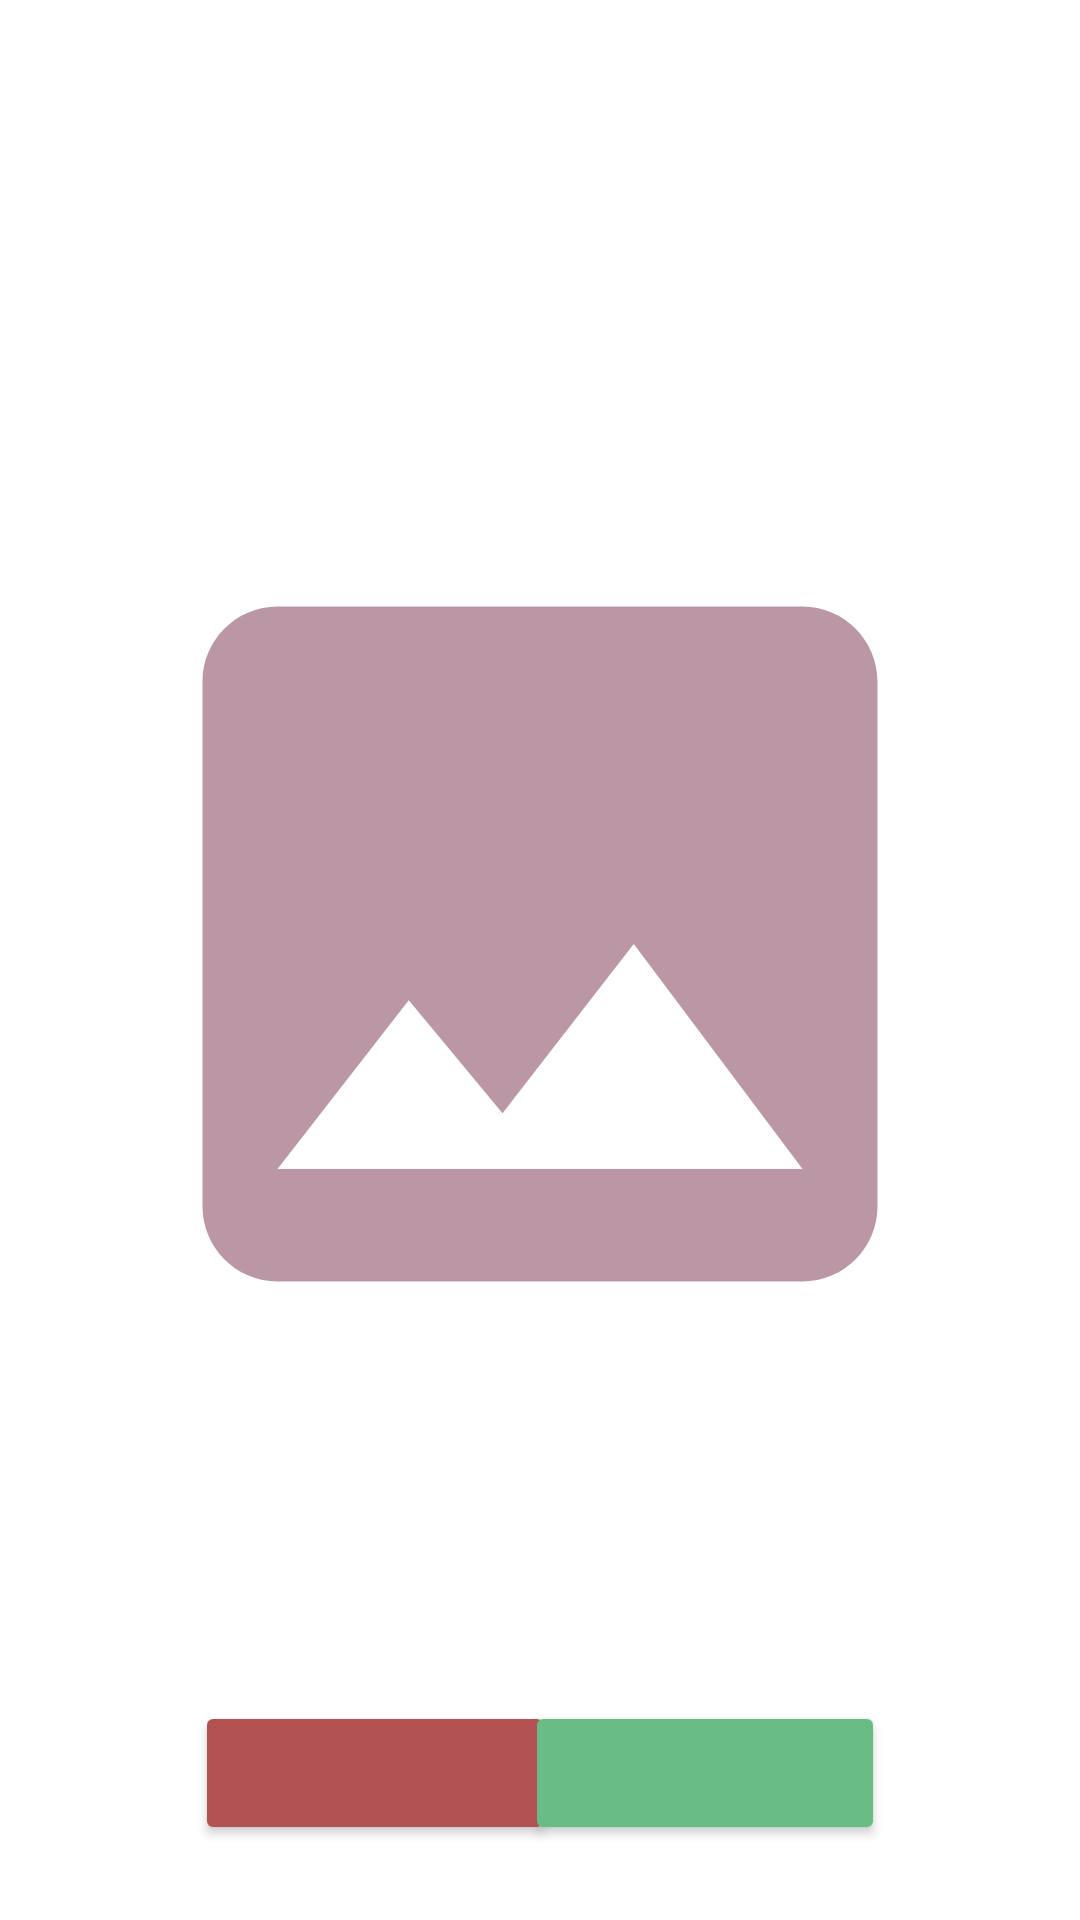

Here is an Android app screen rendered from its layout file. Give the layout XML and the strings, colors and styles it references.
<!-- AndroidManifest.xml: application theme Theme.Ddapp -->
<!-- res/layout/fragment_judge.xml -->
<?xml version="1.0" encoding="utf-8"?>
<FrameLayout xmlns:android="http://schemas.android.com/apk/res/android"
    xmlns:app="http://schemas.android.com/apk/res-auto"
    xmlns:tools="http://schemas.android.com/tools"
    android:layout_width="match_parent"
    android:layout_height="match_parent"
    tools:context=".ui.homepage.fragments.JudgeFragment">

    <RelativeLayout
        android:layout_width="match_parent"
        android:layout_height="match_parent">

        <ImageView
            android:id="@+id/iv_judge_proof_image"
            android:layout_width="270dp"
            android:layout_height="475dp"
            android:layout_below="@+id/tv_judge_proof_src_username"
            android:layout_alignParentStart="true"
            android:layout_alignParentEnd="true"
            android:layout_marginStart="30dp"
            android:layout_marginTop="25dp"
            android:layout_marginEnd="30dp"
            android:src="@drawable/symbol_photo" />

        <Button
            android:id="@+id/button_judge_deny"
            android:layout_width="120dp"
            android:layout_height="wrap_content"
            android:layout_alignParentStart="true"
            android:layout_alignParentBottom="true"
            android:layout_marginStart="65dp"
            android:layout_marginBottom="25dp"
            android:backgroundTint="#B35252"
            app:icon="@drawable/symbol_deny"
            app:iconGravity="textStart"
            app:iconSize="30dp" />

        <Button
            android:id="@+id/button_judge_accept"
            android:layout_width="120dp"
            android:layout_height="wrap_content"
            android:layout_alignParentEnd="true"
            android:layout_alignParentBottom="true"
            android:layout_marginEnd="65dp"
            android:layout_marginBottom="25dp"
            android:backgroundTint="#67BD84"
            app:icon="@drawable/symbol_accept"
            app:iconGravity="textStart"
            app:iconSize="30dp" />

        <TextView
            android:id="@+id/tv_judge_proof_src_username"
            android:layout_width="wrap_content"
            android:layout_height="wrap_content"
            android:layout_alignParentStart="true"
            android:layout_alignParentTop="true"
            android:layout_alignParentEnd="true"
            android:layout_marginStart="50dp"
            android:layout_marginTop="25dp"
            android:layout_marginEnd="50dp"
            android:textAlignment="center"
            android:textColor="@color/miniMeRosaDark"
            android:textSize="20sp"
            android:textStyle="bold" />

        <TextView
            android:id="@+id/tv_jugde_category"
            android:layout_width="wrap_content"
            android:layout_height="wrap_content"
            android:layout_below="@+id/iv_judge_proof_image"
            android:layout_alignParentStart="true"
            android:layout_alignParentEnd="true"
            android:layout_marginStart="50dp"
            android:layout_marginTop="20dp"
            android:layout_marginEnd="50dp"
            android:text="TextView"
            android:textAlignment="center"
            android:textColor="@color/miniMeRosaDark"
            android:textSize="20sp" />
    </RelativeLayout>

</FrameLayout>
<!-- resources referenced by this layout -->
<resources>
  <color name="miniMeRosaDark">#886473</color>
  <!-- drawable symbol_photo (drawable) -->
  <vector android:height="24dp" android:tint="#BB97A6"
      android:viewportHeight="24" android:viewportWidth="24"
      android:width="24dp" xmlns:android="http://schemas.android.com/apk/res/android">
      <path android:fillColor="@android:color/white" android:pathData="M21,19V5c0,-1.1 -0.9,-2 -2,-2H5c-1.1,0 -2,0.9 -2,2v14c0,1.1 0.9,2 2,2h14c1.1,0 2,-0.9 2,-2zM8.5,13.5l2.5,3.01L14.5,12l4.5,6H5l3.5,-4.5z"/>
  </vector>
  <style name="Theme.Ddapp" parent="Theme.MaterialComponents.DayNight.DarkActionBar">
          
          <item name="colorPrimary">@color/miniMeRosa</item>
          <item name="colorPrimaryVariant">@color/miniMeRosaDark</item>
          <item name="colorOnPrimary">@color/white</item>
          
          <item name="colorSecondary">@color/teal_200</item>
          <item name="colorSecondaryVariant">@color/teal_700</item>
          <item name="colorOnSecondary">@color/black</item>
          
          <item name="android:statusBarColor">?attr/colorPrimaryVariant</item>
          
      </style>
  <color name="miniMeRosa">#BB97A6</color>
  <color name="white">#FFFFFFFF</color>
  <color name="teal_200">#FF03DAC5</color>
  <color name="teal_700">#FF018786</color>
  <color name="black">#FF000000</color>
</resources>
